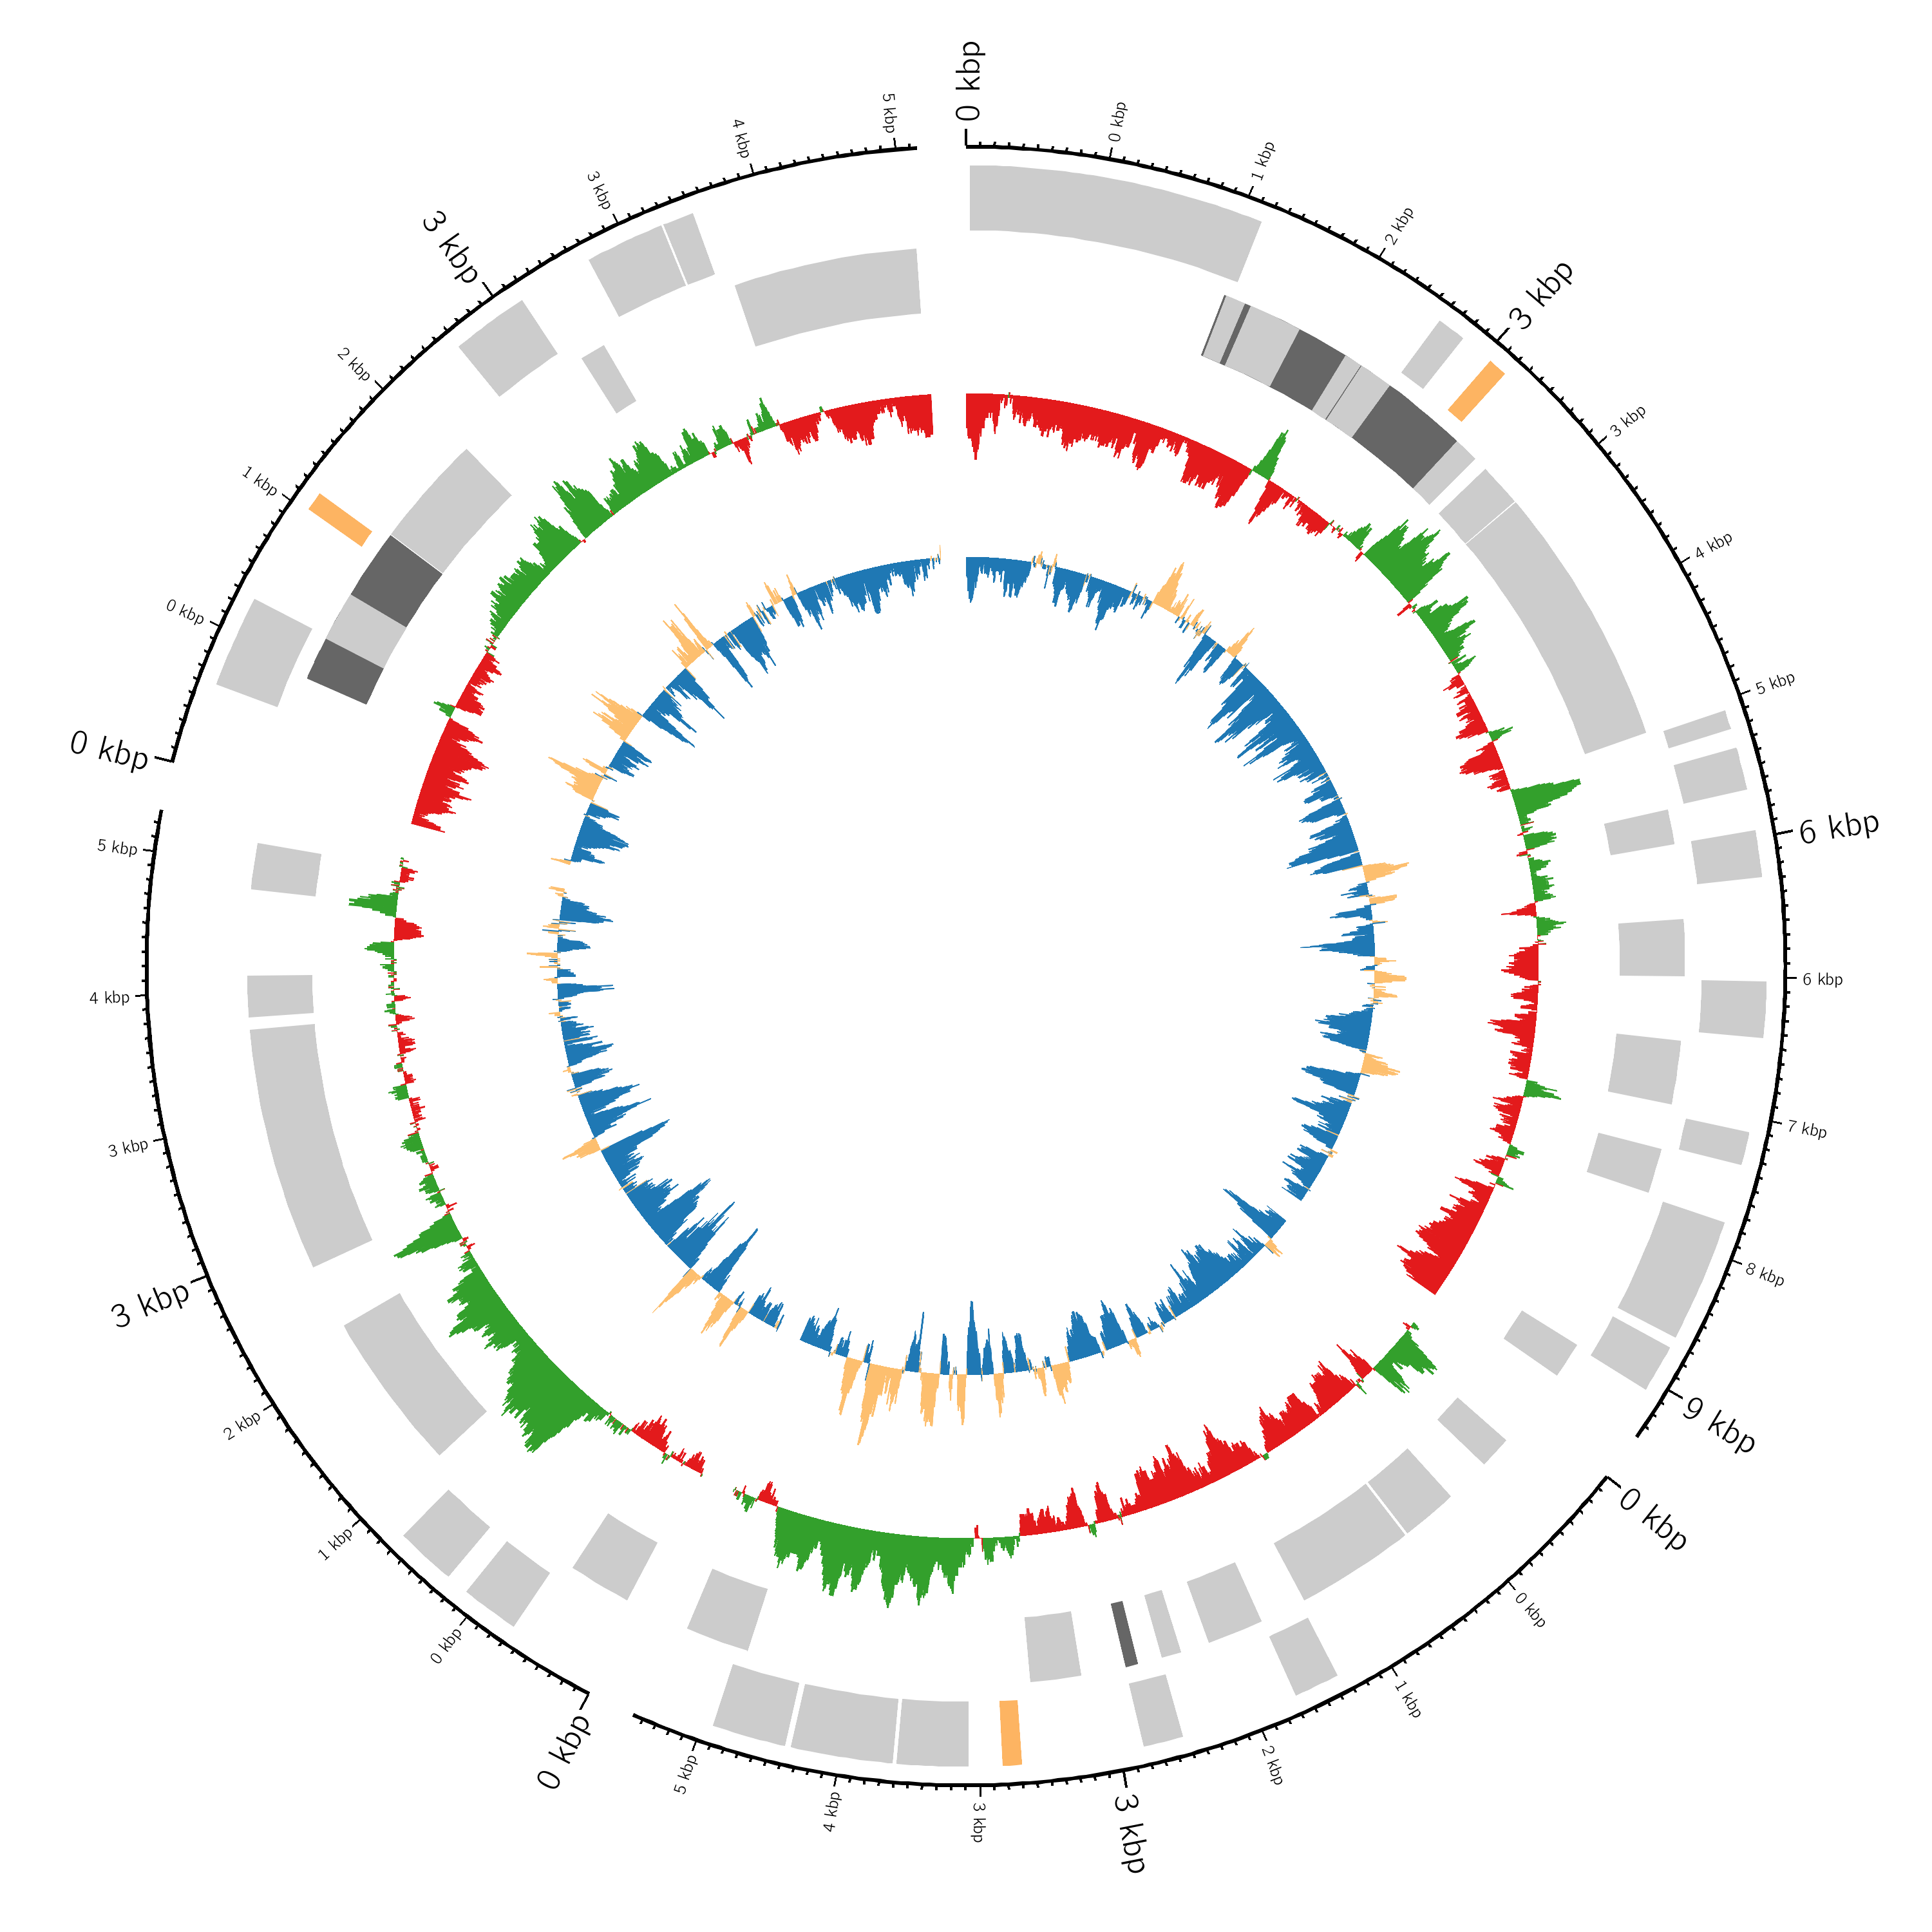

Source data for this figure (header and first rows):
#Annotated with Bakta (v1.6.1): https://…
#Database (v4.0): https://doi.org/10.528…
#Sequence Id	Type	Start	Stop	Strand	Locus Tag	Gene	Product	DbXrefs
contig_1	cds	23	1609	+	DPFGDO_00005		hypothetical protein	SO:0001217, UniParc:UPI0009CDB323, UniRe…
contig_1	oriC	1565	3203	?			origin of replication	
contig_1	cds	1578	1694	-	DPFGDO_00010		hypothetical protein	
contig_1	cds	1736	2053	-	DPFGDO_00015		hypothetical protein	RefSeq:WP_012000837.1, SO:0001217, UniPa…
contig_1	cds	2371	2475	-	DPFGDO_00020		hypothetical protein	
contig_1	cds	2484	2684	-	DPFGDO_00025		hypothetical protein	
contig_1	cds	2696	2851	+	DPFGDO_00030		hypothetical protein	
contig_1	ncRNA	3041	3143	+	DPFGDO_00035	RNAI	RNAI	RFAM:RF00106, SO:0000655
contig_1	cds	3204	3353	-	DPFGDO_00040		lysis protein	RefSeq:WP_004152552.1, SO:0001217, UniPa…
contig_1	cds	3438	3695	-	DPFGDO_00045		cloacin	RefSeq:WP_004152553.1, SO:0001217, UniPa…
contig_1	cds	3705	5009	-	DPFGDO_00050		colicin E3/pyocin S6 family cytotoxin	SO:0001217, UniRef:UniRef50_A0A2X1QIT2, …
contig_1	cds	4994	5281	-	DPFGDO_00055		hypothetical protein	
contig_1	cds	5306	5407	+	DPFGDO_00060		hypothetical protein	
contig_1	cds	5512	5739	+	DPFGDO_00065		hypothetical protein	SO:0001217, UniParc:UPI00015C63FA, UniRe…
contig_1	cds	5756	5854	-	DPFGDO_00070		hypothetical protein	
contig_1	cds	5851	5961	-	DPFGDO_00075		hypothetical protein	
contig_1	cds	5964	6212	+	DPFGDO_00080		Exc2 family lipoprotein	RefSeq:WP_004152550.1, SO:0001217, UniPa…
contig_1	cds	6412	6528	-	DPFGDO_00085		(pseudo) hypothetical protein	SO:0001217, UniRef:UniRef50_A0A064CXR9, …
contig_1	cds	6485	6748	-	DPFGDO_00090		Cytosine-specific methyltransferase	SO:0001217, UniRef:UniRef50_G9G763, UniR…
contig_1	cds	6771	7070	+	DPFGDO_00095	parE	type II toxin-antitoxin system RelE/ParE…	COG:COG3668, COG:X, RefSeq:WP_001146176.…
contig_1	cds	7132	7509	-	DPFGDO_00100		entry exclusion protein 1	RefSeq:WP_000312627.1, SO:0001217, UniPa…
contig_1	cds	7578	7757	+	DPFGDO_00105		Rop family plasmid primer RNA-binding pr…	RefSeq:WP_000165971.1, SO:0001217, UniPa…
contig_1	cds	7785	8051	-	DPFGDO_00110		hypothetical protein	RefSeq:WP_020805352.1, SO:0001217, UniPa…
contig_1	cds	8076	8741	+	DPFGDO_00115		(pseudo) hypothetical protein	SO:0001217, UniRef:UniRef50_J2DFK6, UniR…
contig_1	cds	8802	9059	+	DPFGDO_00120		hypothetical protein	
contig_1	cds	9053	9268	-	DPFGDO_00125		hypothetical protein	SO:0001217, UniRef:UniRef50_UPI001F60DF7…
contig_2	cds	203	397	-	DPFGDO_00130		hypothetical protein	SO:0001217, UniRef:UniRef50_UPI001D0E3BA…
contig_2	cds	671	790	-	DPFGDO_00135		hypothetical protein	SO:0001217, UniParc:UPI0002AADC07, UniRe…
contig_2	cds	790	1008	-	DPFGDO_00140		hypothetical protein	
contig_2	cds	1026	1736	-	DPFGDO_00145		(pseudo) Relaxase/Mobilisation nuclease …	SO:0001217, UniRef:UniRef50_H8YUP9, UniR…
contig_2	cds	1770	2015	+	DPFGDO_00150		hypothetical protein	RefSeq:WP_032433971.1, SO:0001217, UniPa…
contig_2	cds	2023	2208	-	DPFGDO_00155		hypothetical protein	
contig_2	cds	2198	2356	-	DPFGDO_00160		MobC family plasmid mobilization relaxos…	SO:0001217, UniRef:UniRef50_UPI0013C5C76…
contig_2	cds	2532	2648	-	DPFGDO_00165		hypothetical protein	
contig_2	cds	2658	2870	+	DPFGDO_00170		hypothetical protein	
contig_2	oriT	2799	2869	?			origin of transfer	
contig_2	cds	3139	3438	-	DPFGDO_00175		hypothetical protein	SO:0001217, UniParc:UPI00092E5D95, UniRe…
contig_2	ncRNA	3527	3628	+	DPFGDO_00180	RNAI	RNAI	RFAM:RF00106, SO:0000655
contig_2	cds	3811	4191	+	DPFGDO_00185		hypothetical protein	RefSeq:WP_048327638.1, SO:0001217, UniPa…
contig_2	cds	4217	4762	+	DPFGDO_00190		hypothetical protein	RefSeq:WP_032433973.1, SO:0001217, UniPa…
contig_2	cds	4798	5193	+	DPFGDO_00195		hypothetical protein	SO:0001217, UniRef:UniRef50_A0A7X8YIZ1, …
contig_2	cds	5138	5290	-	DPFGDO_00200		(pseudo) hypothetical protein	SO:0001217, UniRef:UniRef50_A8ARU1, UniR…
contig_2	cds	5250	5516	-	DPFGDO_00205		type II toxin-antitoxin system mRNA inte…	RefSeq:WP_004197762.1, SO:0001217, UniPa…
contig_3	cds	56	427	-	DPFGDO_00210		hypothetical protein	
contig_3	cds	523	831	+	DPFGDO_00215		hypothetical protein	
contig_3	cds	959	1282	+	DPFGDO_00220		hypothetical protein	
contig_3	cds	1466	2419	-	DPFGDO_00225		CHANNEL-COLICIN domain-containing protei…	SO:0001217, UniRef:UniRef50_A0A3K3DF49, …
contig_3	cds	2811	3278	-	DPFGDO_00230		hypothetical protein	SO:0001217, UniRef:UniRef50_R9R0P9, UniR…
contig_3	cds	3253	3369	-	DPFGDO_00235		hypothetical protein	
contig_3	cds	3347	4273	-	DPFGDO_00240		mobilization protein	RefSeq:WP_001736644.1, SO:0001217, UniPa…
contig_3	cds	4348	4593	-	DPFGDO_00245		hypothetical protein	SO:0001217, UniRef:UniRef50_UPI00165685D…
contig_3	cds	5109	5384	-	DPFGDO_00250		helix-turn-helix domain-containing prote…	SO:0001217, UniRef:UniRef50_UPI001562098…
contig_4	cds	461	817	+	DPFGDO_00255		hypothetical protein	
contig_4	oriC	683	1663	?			origin of replication	
contig_4	cds	784	957	+	DPFGDO_00260		hypothetical protein	SO:0001217, UniRef:UniRef50_A0A3N2RME5, …
contig_4	oriT	790	862	?			origin of transfer	
contig_4	cds	944	1243	-	DPFGDO_00265		hypothetical protein	SO:0001217, UniRef:UniRef50_UPI00093FD19…
contig_4	ncRNA	1514	1618	+	DPFGDO_00270	RNAI	RNAI	RFAM:RF00106, SO:0000655
... 7 more rows
